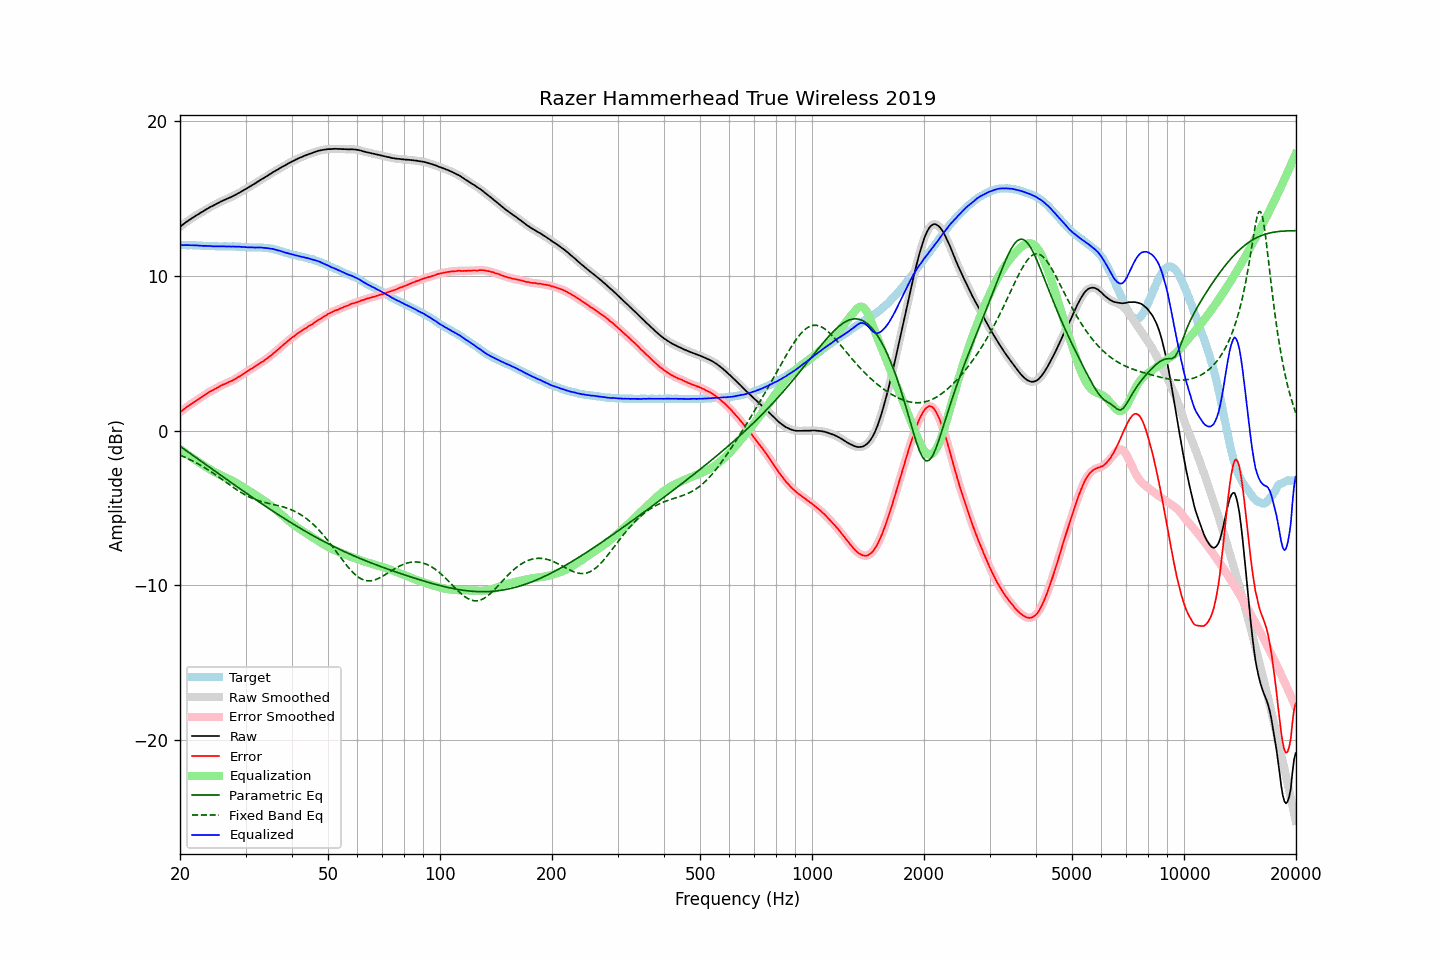

Data behind this chart, as committed beside it:
frequency, raw, error, smoothed, error_smoothed, equalization, parametric_eq, fixed_band_eq, equalized_raw, equalized_smoothed, target
20.00, 13.16, 1.18, 13.16, 1.18, -1.18, -1.01, -1.59, 11.98, 11.97, 11.98
20.20, 13.24, 1.26, 13.24, 1.26, -1.26, -1.09, -1.63, 11.98, 11.98, 11.98
20.40, 13.32, 1.34, 13.32, 1.34, -1.34, -1.16, -1.68, 11.98, 11.98, 11.98
20.61, 13.40, 1.42, 13.40, 1.42, -1.42, -1.23, -1.72, 11.98, 11.98, 11.98
20.81, 13.48, 1.51, 13.48, 1.51, -1.50, -1.31, -1.77, 11.98, 11.98, 11.97
21.02, 13.55, 1.58, 13.55, 1.58, -1.57, -1.38, -1.82, 11.98, 11.98, 11.97
21.23, 13.62, 1.65, 13.62, 1.65, -1.65, -1.45, -1.87, 11.97, 11.97, 11.97
21.44, 13.69, 1.71, 13.69, 1.72, -1.72, -1.53, -1.92, 11.97, 11.97, 11.98
21.66, 13.76, 1.79, 13.76, 1.79, -1.79, -1.60, -1.97, 11.97, 11.97, 11.97
21.87, 13.83, 1.86, 13.83, 1.86, -1.86, -1.68, -2.02, 11.97, 11.97, 11.97
22.09, 13.89, 1.93, 13.89, 1.93, -1.93, -1.75, -2.08, 11.96, 11.96, 11.96
22.31, 13.95, 1.99, 13.95, 1.99, -2.00, -1.82, -2.14, 11.96, 11.96, 11.96
22.54, 14.01, 2.06, 14.01, 2.06, -2.06, -1.90, -2.19, 11.94, 11.95, 11.95
22.76, 14.08, 2.13, 14.08, 2.13, -2.14, -1.97, -2.25, 11.95, 11.94, 11.95
22.99, 14.14, 2.20, 14.14, 2.20, -2.21, -2.05, -2.32, 11.93, 11.93, 11.94
23.22, 14.20, 2.27, 14.20, 2.27, -2.27, -2.12, -2.38, 11.93, 11.93, 11.93
23.45, 14.27, 2.34, 14.27, 2.34, -2.34, -2.19, -2.44, 11.93, 11.93, 11.93
23.69, 14.33, 2.41, 14.33, 2.41, -2.40, -2.27, -2.51, 11.92, 11.93, 11.92
23.92, 14.39, 2.48, 14.39, 2.48, -2.47, -2.34, -2.57, 11.92, 11.92, 11.91
24.16, 14.45, 2.54, 14.44, 2.54, -2.53, -2.42, -2.64, 11.92, 11.91, 11.91
24.40, 14.49, 2.58, 14.50, 2.59, -2.59, -2.49, -2.71, 11.90, 11.91, 11.91
24.65, 14.55, 2.64, 14.55, 2.64, -2.65, -2.56, -2.78, 11.90, 11.90, 11.91
24.89, 14.60, 2.69, 14.60, 2.70, -2.71, -2.64, -2.85, 11.89, 11.89, 11.91
25.14, 14.66, 2.76, 14.66, 2.76, -2.76, -2.71, -2.92, 11.90, 11.90, 11.90
25.39, 14.71, 2.82, 14.71, 2.82, -2.82, -2.78, -3.00, 11.90, 11.90, 11.89
25.65, 14.77, 2.88, 14.77, 2.88, -2.87, -2.86, -3.07, 11.90, 11.90, 11.89
25.91, 14.82, 2.93, 14.82, 2.93, -2.92, -2.93, -3.15, 11.90, 11.90, 11.89
26.16, 14.87, 2.97, 14.87, 2.97, -2.97, -3.01, -3.22, 11.90, 11.90, 11.90
26.43, 14.91, 3.01, 14.91, 3.02, -3.02, -3.08, -3.29, 11.89, 11.90, 11.90
26.69, 14.96, 3.06, 14.96, 3.06, -3.06, -3.15, -3.37, 11.90, 11.90, 11.90
26.96, 15.01, 3.12, 15.00, 3.11, -3.11, -3.23, -3.44, 11.90, 11.89, 11.89
27.23, 15.05, 3.16, 15.05, 3.16, -3.16, -3.30, -3.52, 11.89, 11.89, 11.89
27.50, 15.09, 3.20, 15.10, 3.21, -3.21, -3.37, -3.59, 11.88, 11.89, 11.89
27.77, 15.15, 3.25, 15.14, 3.25, -3.26, -3.45, -3.66, 11.89, 11.88, 11.90
28.05, 15.20, 3.31, 15.20, 3.31, -3.32, -3.52, -3.74, 11.88, 11.88, 11.89
28.33, 15.25, 3.37, 15.26, 3.37, -3.37, -3.59, -3.80, 11.88, 11.88, 11.88
28.62, 15.32, 3.45, 15.31, 3.44, -3.44, -3.66, -3.87, 11.88, 11.88, 11.87
28.90, 15.37, 3.49, 15.37, 3.50, -3.50, -3.74, -3.94, 11.87, 11.87, 11.88
29.19, 15.43, 3.56, 15.43, 3.57, -3.56, -3.81, -4.00, 11.87, 11.87, 11.87
29.48, 15.49, 3.63, 15.49, 3.63, -3.63, -3.88, -4.07, 11.86, 11.86, 11.86
29.78, 15.56, 3.71, 15.55, 3.70, -3.70, -3.95, -4.13, 11.86, 11.85, 11.85
30.08, 15.61, 3.76, 15.61, 3.77, -3.77, -4.03, -4.18, 11.84, 11.85, 11.85
30.38, 15.67, 3.83, 15.67, 3.83, -3.83, -4.10, -4.24, 11.84, 11.84, 11.84
30.68, 15.73, 3.90, 15.73, 3.90, -3.90, -4.17, -4.29, 11.83, 11.83, 11.83
30.99, 15.80, 3.97, 15.80, 3.97, -3.96, -4.24, -4.34, 11.84, 11.83, 11.83
31.30, 15.86, 4.03, 15.86, 4.03, -4.03, -4.31, -4.38, 11.83, 11.83, 11.83
31.61, 15.92, 4.09, 15.92, 4.09, -4.10, -4.38, -4.43, 11.82, 11.82, 11.83
31.93, 15.98, 4.16, 15.98, 4.16, -4.16, -4.46, -4.46, 11.82, 11.82, 11.82
32.24, 16.05, 4.22, 16.05, 4.23, -4.23, -4.53, -4.50, 11.82, 11.82, 11.83
32.57, 16.12, 4.30, 16.12, 4.30, -4.29, -4.60, -4.54, 11.83, 11.83, 11.82
32.89, 16.18, 4.36, 16.18, 4.36, -4.36, -4.67, -4.57, 11.82, 11.82, 11.82
33.22, 16.25, 4.43, 16.25, 4.43, -4.43, -4.74, -4.60, 11.82, 11.82, 11.82
33.55, 16.30, 4.49, 16.31, 4.50, -4.50, -4.81, -4.63, 11.80, 11.81, 11.81
33.89, 16.37, 4.57, 16.37, 4.57, -4.57, -4.88, -4.65, 11.80, 11.80, 11.80
34.23, 16.43, 4.65, 16.43, 4.65, -4.65, -4.95, -4.68, 11.78, 11.78, 11.78
34.57, 16.50, 4.72, 16.50, 4.72, -4.72, -5.01, -4.70, 11.78, 11.77, 11.78
34.92, 16.56, 4.80, 16.56, 4.80, -4.80, -5.08, -4.73, 11.76, 11.76, 11.76
35.27, 16.63, 4.88, 16.63, 4.88, -4.89, -5.15, -4.75, 11.74, 11.74, 11.75
35.62, 16.70, 4.98, 16.69, 4.97, -4.97, -5.22, -4.77, 11.73, 11.72, 11.72
35.97, 16.75, 5.05, 16.76, 5.06, -5.06, -5.29, -4.80, 11.69, 11.70, 11.70
... 635 more rows
